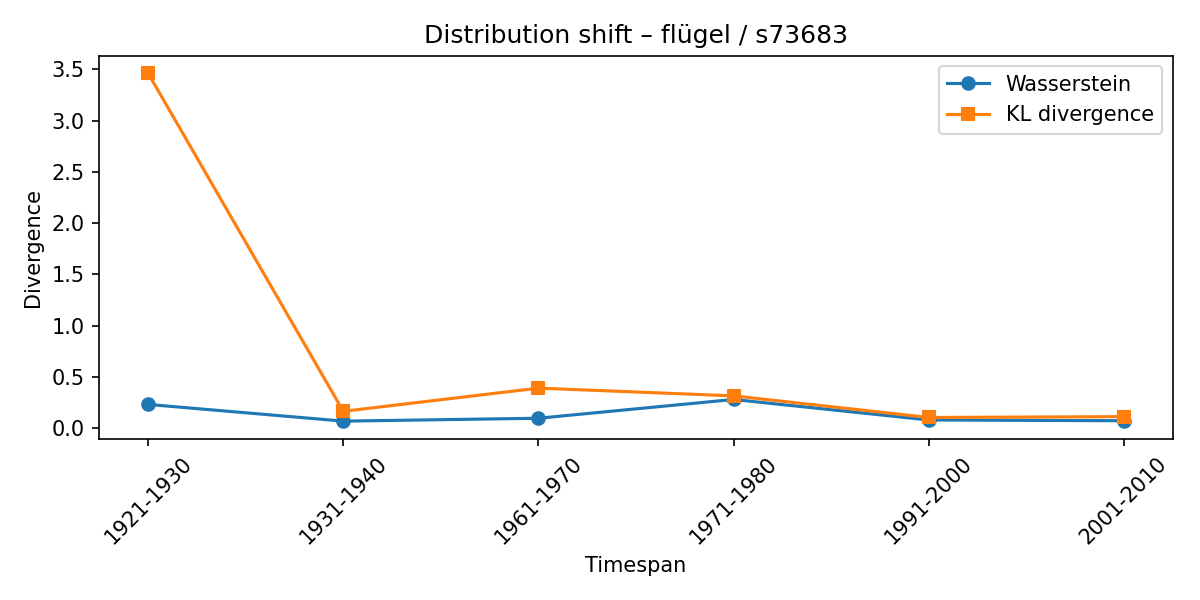

The file beside this chart, header and first rows:
synset, lexeme, from_timespan, to_timespan, wasserstein, kl_divergence
s73683, flügel, 1911-1920, 1921-1930, 0.232, 3.461
s73683, flügel, 1921-1930, 1931-1940, 0.06929, 0.165
s73683, flügel, 1931-1940, 1961-1970, 0.09751, 0.3911
s73683, flügel, 1961-1970, 1971-1980, 0.2805, 0.3158
s73683, flügel, 1971-1980, 1991-2000, 0.08075, 0.1049
s73683, flügel, 1991-2000, 2001-2010, 0.07314, 0.1132
